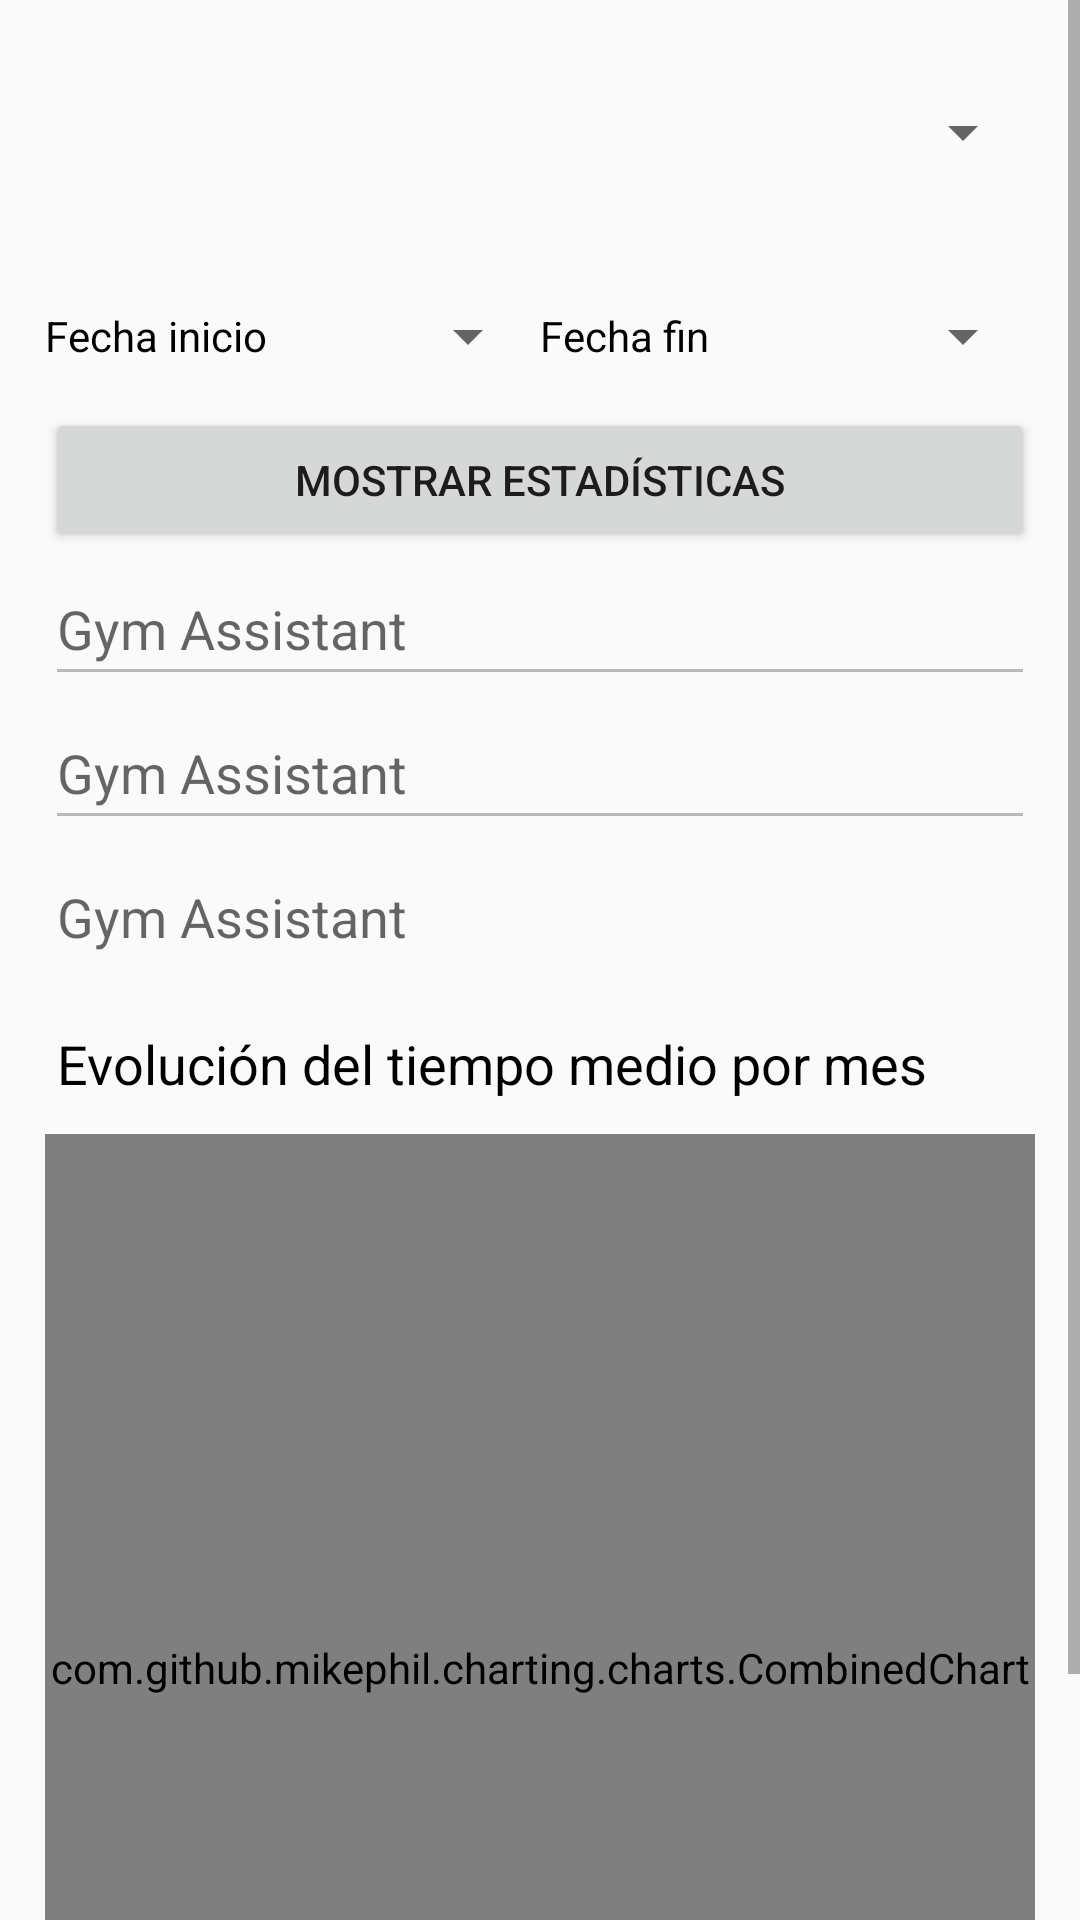

Produce the Android XML layout that renders to this screen, including the resource entries it uses.
<!-- AndroidManifest.xml: application theme Theme.AppCompat.DayNight.NoActionBar -->
<!-- res/layout/activity_rutinas_estadistica.xml -->
<?xml version="1.0" encoding="utf-8"?>
<ScrollView
    xmlns:android="http://schemas.android.com/apk/res/android"
    android:layout_width="fill_parent"
    android:layout_height="fill_parent">

    <LinearLayout
        android:layout_width="match_parent"
        android:layout_height="match_parent"
        android:orientation="vertical"
        android:paddingLeft="15dp"
        android:paddingRight="15dp">

        <Spinner
            android:id="@+id/spinner_rutinas"
            android:layout_width="match_parent"
            android:layout_height="88dp"
            android:contentDescription="@string/app_name"
            android:spinnerMode="dropdown" />

        <LinearLayout
            android:layout_width="match_parent"
            android:layout_height="wrap_content"
            android:orientation="horizontal">

            <Button
                android:id="@+id/datePickerButton2"
                style="?android:spinnerStyle"
                android:layout_width="0dp"
                android:layout_weight="0.5"
                android:layout_height="wrap_content"
                android:onClick="openDatePicker2"
                android:text="Fecha inicio"
                android:textColor="@color/black" />

            <Button
                android:id="@+id/datePickerButton"
                style="?android:spinnerStyle"
                android:layout_width="0dp"
                android:layout_weight="0.5"
                android:layout_height="wrap_content"
                android:onClick="openDatePicker"
                android:text="Fecha fin"
                android:textColor="@color/black" />
        </LinearLayout>

        <Button
            android:id="@+id/botonRutinasEstad"
            android:layout_width="match_parent"
            android:layout_height="wrap_content"
            android:onClick="cargarEstadisticas"
            android:text="Mostrar estadísticas" />

        <EditText
            android:id="@+id/NumeroRepeticionesRutina"
            android:layout_width="match_parent"
            android:layout_height="wrap_content"
            android:enabled="false"
            android:hint="@string/app_name"
            android:minHeight="48dp"
            android:text=""
            android:textColor="@color/black"/>

        <EditText
            android:id="@+id/EstadMinsMedioRut"
            android:layout_width="match_parent"
            android:layout_height="wrap_content"
            android:enabled="false"
            android:hint="@string/app_name"
            android:minHeight="48dp"
            android:text=""
            android:textColor="@color/black"/>

        <EditText
            android:id="@+id/EstadDiaMasComun"
            android:layout_width="match_parent"
            android:layout_height="wrap_content"
            android:enabled="false"
            android:hint="@string/app_name"
            android:backgroundTint="@android:color/transparent"
            android:minHeight="48dp"
            android:text=""
            android:textColor="@color/black"/>

        <EditText
            android:id="@+id/tituloChart1R"
            android:layout_width="match_parent"
            android:layout_height="50dp"
            android:enabled="false"
            android:backgroundTint="@android:color/transparent"
            android:hint="@string/app_name"
            android:text="Evolución del tiempo medio por mes"
            android:textColor="@color/black"/>

        <com.github.mikephil.charting.charts.CombinedChart
            android:id="@+id/combinedChart"
            android:layout_width="match_parent"
            android:layout_height="356dp" />

    </LinearLayout>
</ScrollView>
<!-- resources referenced by this layout -->
<resources>
  <color name="black">#FF000000</color>
  <string name="app_name">Gym Assistant</string>
</resources>
